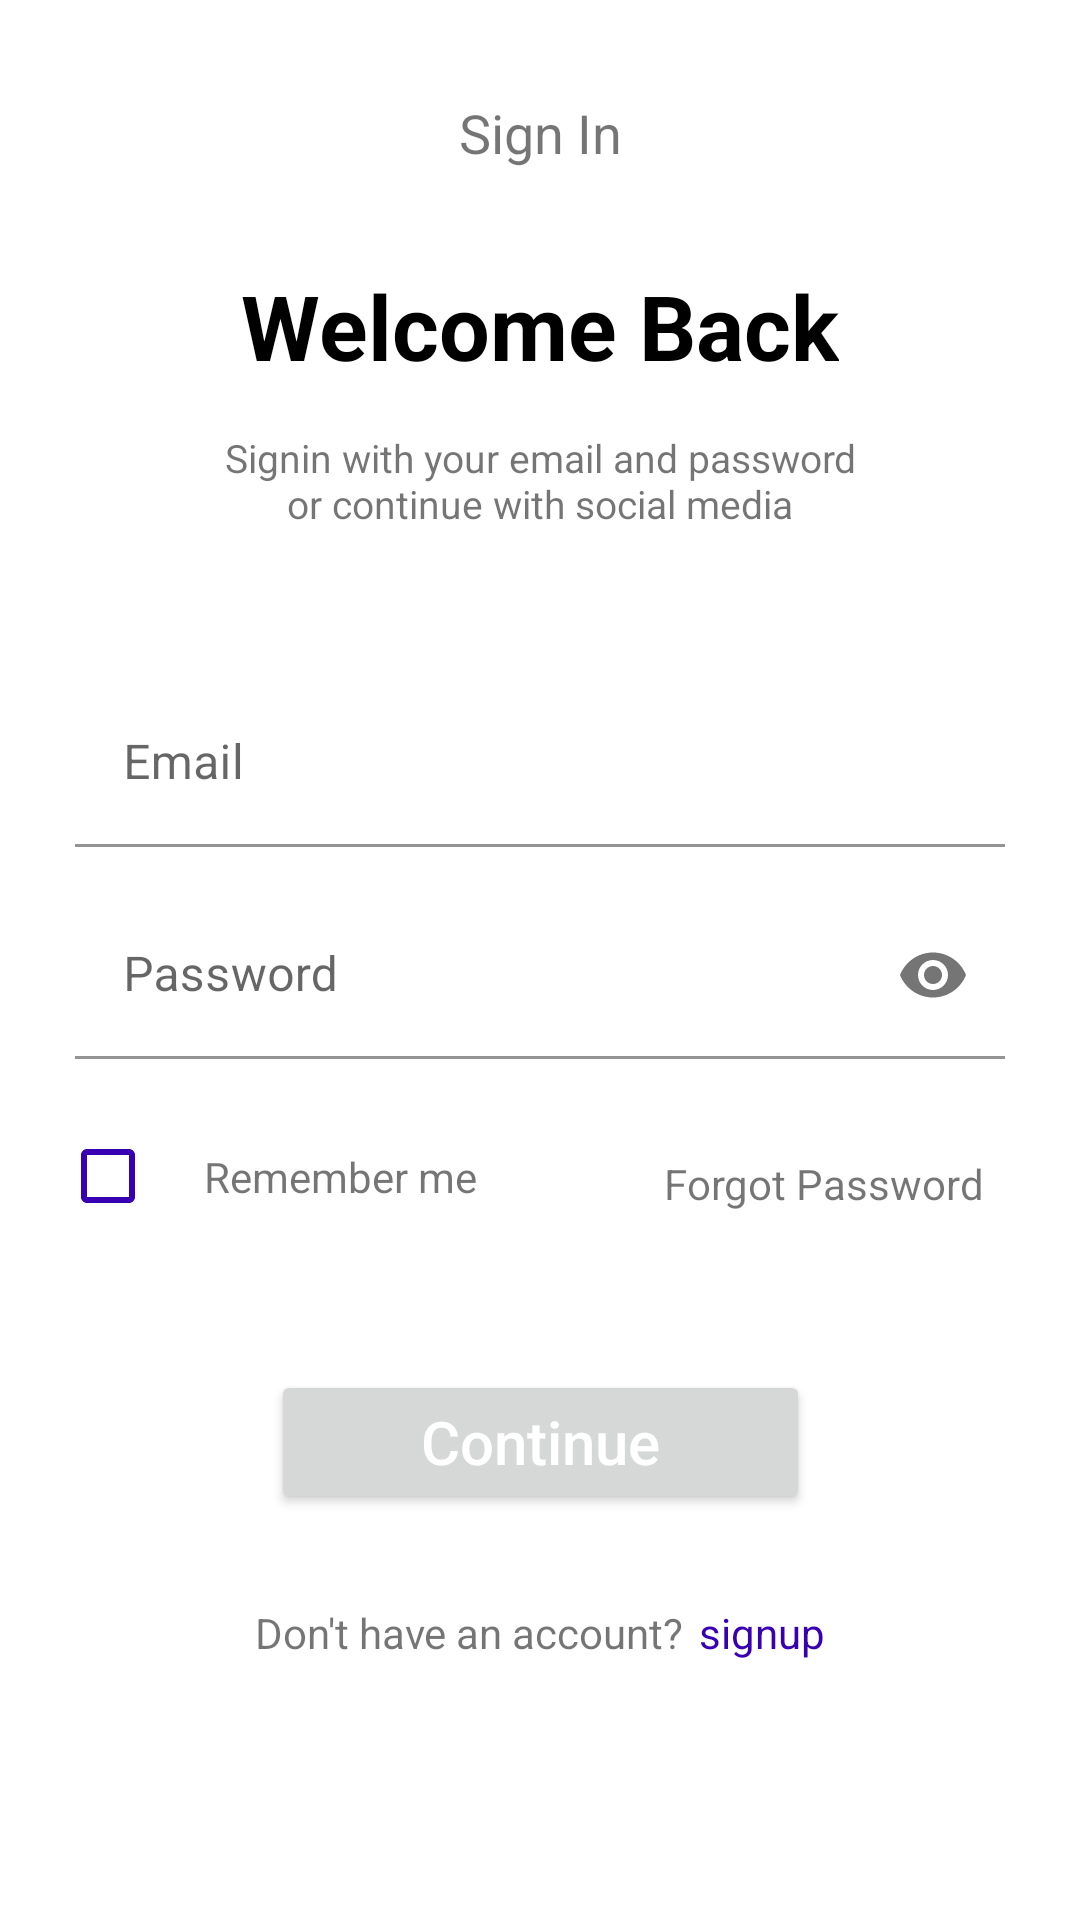

Layout XML and referenced resources for this Android screen:
<!-- AndroidManifest.xml: application theme Theme.AmazonClone -->
<!-- res/layout/fragment_sign_in.xml -->
<?xml version="1.0" encoding="utf-8"?>
<androidx.core.widget.NestedScrollView xmlns:tools="http://schemas.android.com/tools"
    android:id="@+id/signin_page"
    android:layout_width="match_parent"
    android:layout_height="match_parent"
    android:visibility="visible"
    android:fillViewport="true"
    xmlns:android="http://schemas.android.com/apk/res/android"
    xmlns:app="http://schemas.android.com/apk/res-auto">

    <androidx.constraintlayout.widget.ConstraintLayout
        android:layout_width="match_parent"
        android:layout_height="match_parent"
        android:visibility="visible"
      >

        <TextView
            android:id="@+id/signin_textview"
            android:layout_width="wrap_content"
            android:layout_height="wrap_content"
            android:layout_marginTop="32dp"

            android:text="Sign In"
            android:textSize="18dp"
            app:layout_constraintEnd_toEndOf="parent"
            app:layout_constraintStart_toStartOf="parent"
            app:layout_constraintTop_toTopOf="parent" />

        <TextView
            android:id="@+id/welcomeback"
            android:layout_width="wrap_content"
            android:layout_height="wrap_content"
            android:layout_marginTop="32dp"
            android:text="Welcome Back"
            android:textColor="@color/black"
            android:textSize="30dp"
            android:textStyle="bold"
            app:layout_constraintEnd_toEndOf="parent"
            app:layout_constraintStart_toStartOf="parent"
            app:layout_constraintTop_toBottomOf="@id/signin_textview" />

        <TextView
            android:id="@+id/signin_with_your_email"
            android:layout_width="wrap_content"
            android:layout_height="wrap_content"
            app:layout_constraintStart_toStartOf="parent"
            app:layout_constraintEnd_toEndOf="parent"
            app:layout_constraintTop_toBottomOf="@id/welcomeback"
            android:layout_marginTop="15dp"
            android:text="Signin with your email and password or continue with social media"
            android:textSize="13dp"
            android:gravity="center"
            android:paddingLeft="70dp"
            android:paddingRight="70dp"/>

        <com.google.android.material.textfield.TextInputLayout
            android:id="@+id/email_textinputlayout"
            android:layout_width="match_parent"
            android:layout_height="wrap_content"
            app:layout_constraintStart_toStartOf="parent"
            app:layout_constraintEnd_toEndOf="parent"
            app:layout_constraintTop_toBottomOf="@id/signin_with_your_email"
            android:paddingStart="25dp"
            android:paddingRight="25dp"
            android:hint="Email"
            app:endIconDrawable="@drawable/ic_email"
            app:endIconMode="custom"
            android:layout_marginTop="50dp">

            <com.google.android.material.textfield.TextInputEditText
                android:layout_width="match_parent"
                android:layout_height="match_parent"
                android:id="@+id/email"
                app:boxBackgroundColor="@android:color/transparent"
                android:background="@android:color/transparent"
                android:inputType="textEmailAddress"
                android:textColor="@color/black"/>

        </com.google.android.material.textfield.TextInputLayout>

        <com.google.android.material.textfield.TextInputLayout
            android:id="@+id/password_textinputlayout"
            android:layout_width="match_parent"
            android:layout_height="wrap_content"
            app:layout_constraintStart_toStartOf="parent"
            app:layout_constraintEnd_toEndOf="parent"
            app:layout_constraintTop_toBottomOf="@id/email_textinputlayout"
            android:paddingStart="25dp"
            android:paddingRight="25dp"
            android:hint="Password"

            app:endIconMode="password_toggle"
            android:layout_marginTop="15dp">

            <com.google.android.material.textfield.TextInputEditText
                android:layout_width="match_parent"
                android:layout_height="match_parent"
                android:id="@+id/password"
                android:inputType="textPassword"
                android:textColor="@color/black"
                android:textColorHint="@color/purple_700"
                app:boxBackgroundColor="@android:color/transparent"
                android:background="@android:color/transparent"
                android:maxLines="1"/>

        </com.google.android.material.textfield.TextInputLayout>

        <CheckBox
            android:id="@+id/rememberme_checkbox"
            android:layout_width="wrap_content"
            android:layout_height="wrap_content"
            android:buttonTint="@color/purple_700"
            app:layout_constraintStart_toStartOf="parent"
            app:layout_constraintTop_toBottomOf="@id/password_textinputlayout"
            android:layout_marginTop="15dp"
            android:layout_marginLeft="20dp"/>

        <TextView
            android:id="@+id/rememberme_textview"
            android:layout_width="wrap_content"
            android:layout_height="wrap_content"
            android:text="Remember me"
            app:layout_constraintBottom_toBottomOf="@+id/rememberme_checkbox"
            app:layout_constraintLeft_toRightOf="@id/rememberme_checkbox"
            app:layout_constraintTop_toTopOf="@+id/rememberme_checkbox" />

        <TextView
            android:layout_width="wrap_content"
            android:layout_height="wrap_content"
            android:layout_marginTop="20dp"
            android:layout_marginEnd="32dp"
            android:text="Forgot Password"
            app:layout_constraintBottom_toBottomOf="@+id/rememberme_checkbox"
            app:layout_constraintEnd_toEndOf="parent"
            app:layout_constraintLeft_toRightOf="@id/rememberme_textview"
            app:layout_constraintTop_toBottomOf="@id/password_textinputlayout" />


        <Button
            android:id="@+id/continue_button"
            android:layout_width="wrap_content"
            android:layout_height="wrap_content"
            app:layout_constraintStart_toStartOf="parent"
            app:layout_constraintEnd_toEndOf="parent"
            app:layout_constraintTop_toBottomOf="@id/rememberme_textview"
            android:layout_marginTop="55dp"
            android:text="Continue"
            android:paddingStart="50dp"
            android:paddingEnd="50dp"
            android:textAllCaps="false"
            android:textSize="20sp"
            android:textColor="@color/white" />

        <LinearLayout
            android:id="@+id/linearLayout"
            android:layout_width="wrap_content"
            android:layout_height="wrap_content"
            android:layout_marginTop="30dp"
            android:layout_marginBottom="16dp"
            app:layout_constraintBottom_toBottomOf="parent"
            app:layout_constraintEnd_toEndOf="parent"
            app:layout_constraintStart_toStartOf="parent"
            app:layout_constraintTop_toBottomOf="@id/continue_button"
            app:layout_constraintVertical_bias="0.0">

            <TextView
                android:id="@+id/dont_have_account"
                android:layout_width="wrap_content"
                android:layout_height="wrap_content"
                android:text="Don't have an account?" />

            <TextView
                android:id="@+id/signup"
                android:layout_width="wrap_content"
                android:layout_height="wrap_content"
                android:layout_marginStart="5dp"
                android:text="signup"
                android:textColor="@color/purple_700" />

        </LinearLayout>

        <ProgressBar
            android:id="@+id/progressBar2"
            style="?android:attr/progressBarStyle"
            android:layout_width="wrap_content"
            android:layout_height="wrap_content"
            android:visibility="gone"
            app:layout_constraintBottom_toBottomOf="parent"
            app:layout_constraintEnd_toEndOf="parent"
            app:layout_constraintStart_toStartOf="parent"
            app:layout_constraintTop_toTopOf="parent"
            app:layout_constraintVertical_bias="0.36" />
    </androidx.constraintlayout.widget.ConstraintLayout>



</androidx.core.widget.NestedScrollView>
<!-- resources referenced by this layout -->
<resources>
  <color name="black">#FF000000</color>
  <color name="purple_700">#FF3700B3</color>
  <color name="white">#FFFFFFFF</color>
  <style name="Theme.AmazonClone" parent="Theme.MaterialComponents.DayNight.NoActionBar">
          
          <item name="colorPrimary">@color/purple_500</item>
          <item name="colorPrimaryVariant">@color/purple_700</item>
          <item name="colorOnPrimary">@color/white</item>
  
  
          
          <item name="colorSecondary">@color/teal_200</item>
          <item name="colorSecondaryVariant">@color/teal_700</item>
          <item name="colorOnSecondary">@color/black</item>
          
          <item name="android:statusBarColor" tools:targetApi="l">#fffafafa</item>
          <item name="android:windowLightStatusBar">true</item>
          
      </style>
  <color name="purple_500">#FF6200EE</color>
  <color name="teal_200">#FF03DAC5</color>
  <color name="teal_700">#FF018786</color>
</resources>
